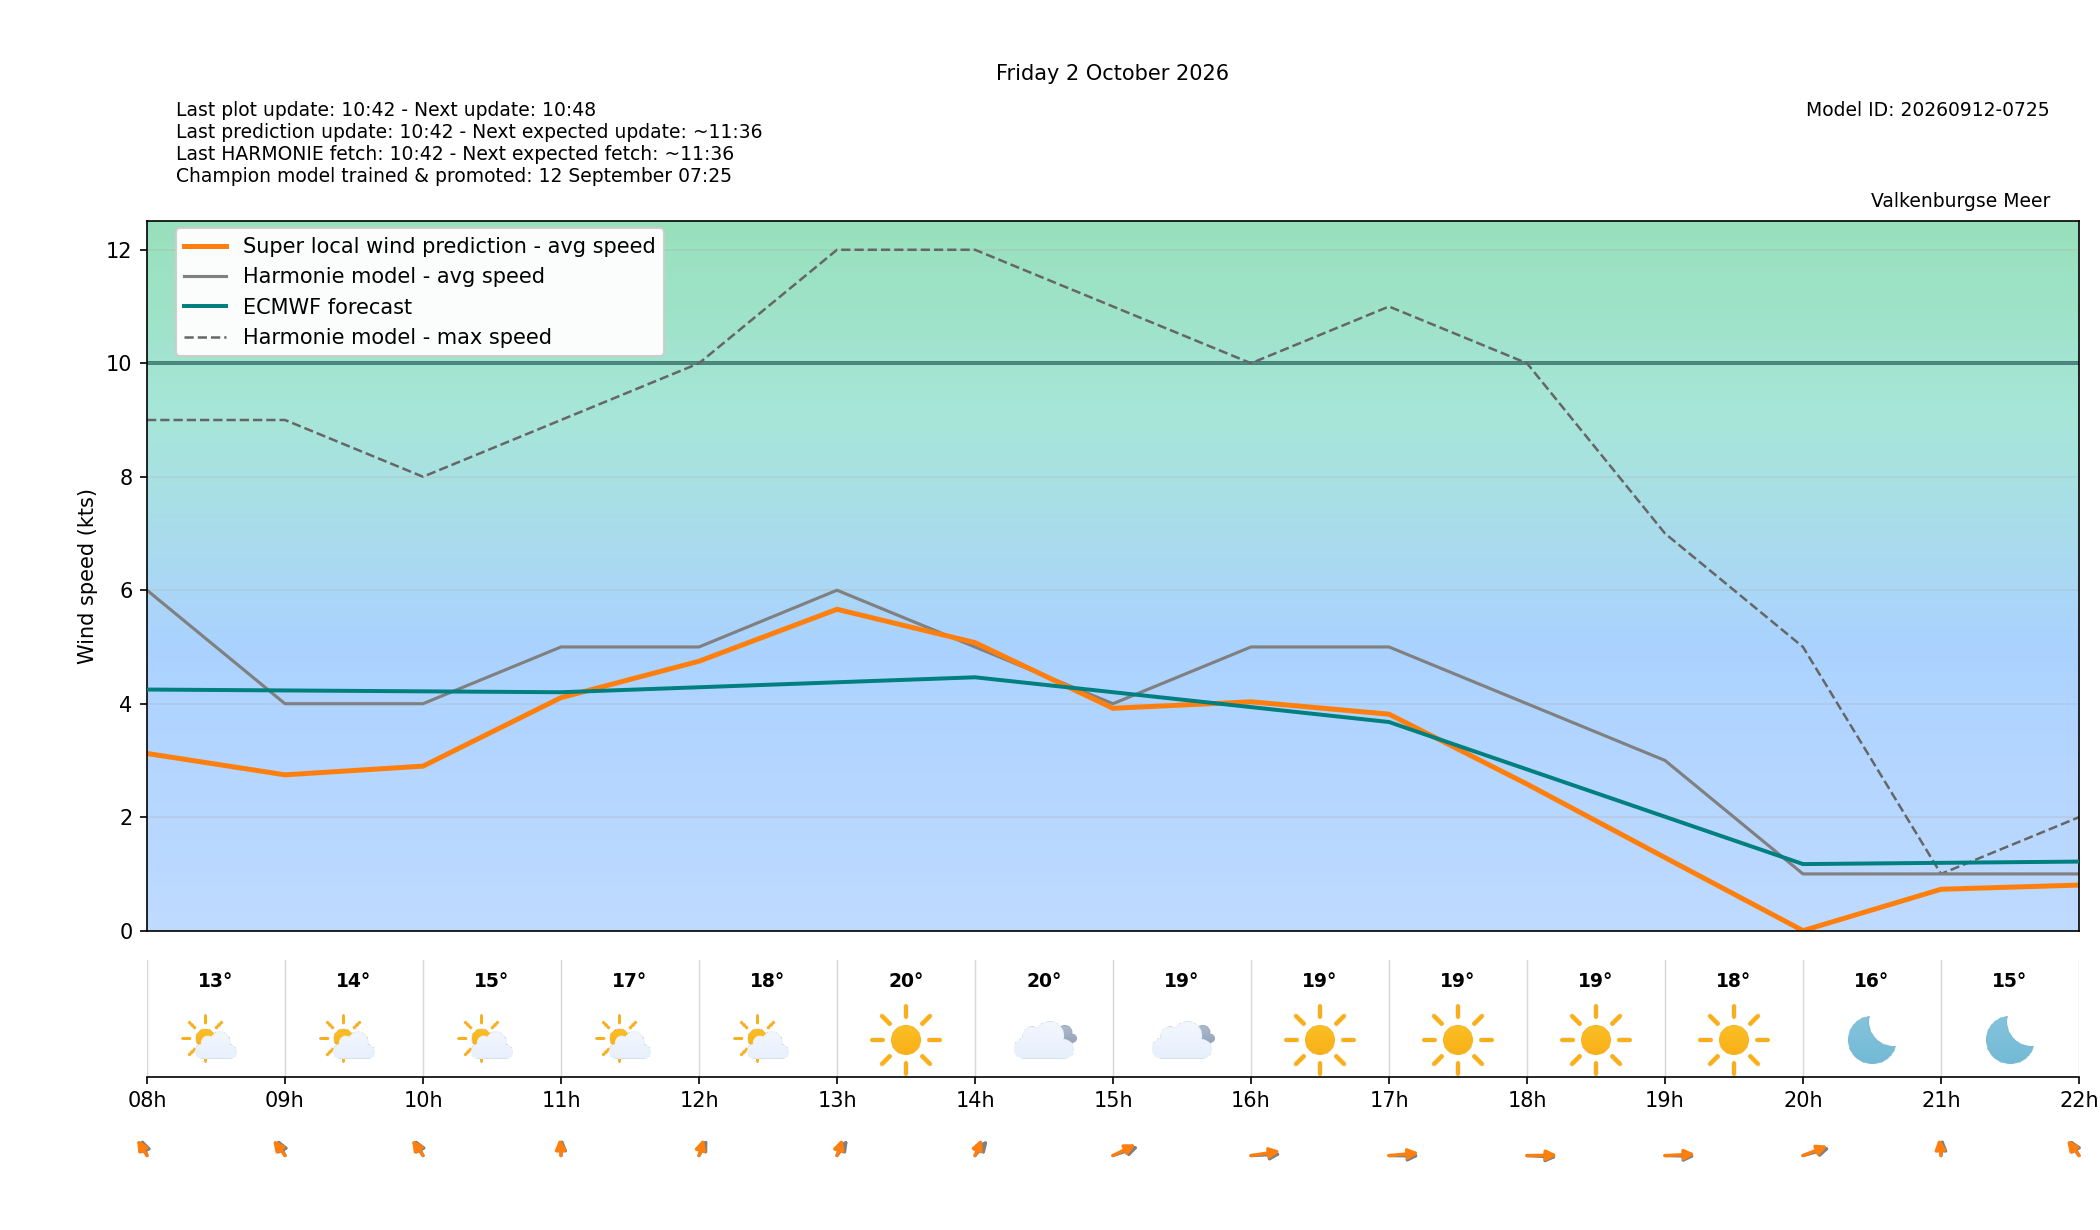

Data behind this chart, as committed beside it:
target_time_utc, target_time_local, hour_utc, hour_local, forecast_wind_speed, forecast_wind_min, forecast_wind_max, lstm_pred_wind_speed, delta_speed_lstm_minus_forecast, forecast_wind_dir_deg, lstm_pred_wind_dir_deg, delta_dir_lstm_minus_forecast, forecast_temperature_c, weather_code, weather_source, is_daylight
2026-10-01T22:00:00Z, 2026-10-02T00:00:00+0200, 22, 00, 3.0, 3.0, 4.0, 1.027, -1.973, 199.0, 195.6, -3.425, 14.66, 0, knmi_p1, False
2026-10-01T23:00:00Z, 2026-10-02T01:00:00+0200, 23, 01, 4.0, 4.0, 5.0, 1.388, -2.612, 191.0, 187.3, -3.717, 14.04, 0, knmi_p1, False
2026-10-02T00:00:00Z, 2026-10-02T02:00:00+0200, 00, 02, 4.0, 4.0, 5.0, 1.534, -2.466, 200.0, 194.6, -5.382, 13.7, 0, knmi_p1, False
2026-10-02T01:00:00Z, 2026-10-02T03:00:00+0200, 01, 03, 5.0, 5.0, 7.0, 2.053, -2.947, 185.0, 179.5, -5.458, 13.34, 0, knmi_p1, False
2026-10-02T02:00:00Z, 2026-10-02T04:00:00+0200, 02, 04, 4.0, 4.0, 7.0, 1.97, -2.03, 191.0, 186.2, -4.848, 13.03, 0, knmi_p1, False
2026-10-02T03:00:00Z, 2026-10-02T05:00:00+0200, 03, 05, 4.0, 4.0, 6.0, 1.889, -2.111, 184.0, 177.2, -6.791, 12.71, 0, knmi_p1, False
2026-10-02T04:00:00Z, 2026-10-02T06:00:00+0200, 04, 06, 4.0, 4.0, 5.0, 1.484, -2.516, 162.0, 158.3, -3.739, 12.57, 0, knmi_p1, False
2026-10-02T05:00:00Z, 2026-10-02T07:00:00+0200, 05, 07, 4.0, 4.0, 7.0, 1.984, -2.016, 164.0, 158.3, -5.665, 12.43, 0, knmi_p1, False
2026-10-02T06:00:00Z, 2026-10-02T08:00:00+0200, 06, 08, 6.0, 6.0, 9.0, 3.123, -2.877, 169.0, 160.8, -8.206, 12.52, 1, knmi_p1, True
2026-10-02T07:00:00Z, 2026-10-02T09:00:00+0200, 07, 09, 4.0, 4.0, 9.0, 2.746, -1.254, 165.0, 156.9, -8.052, 13.55, 1, knmi_p1, True
2026-10-02T08:00:00Z, 2026-10-02T10:00:00+0200, 08, 10, 4.0, 4.0, 8.0, 2.899, -1.101, 164.0, 158.6, -5.446, 15.33, 1, knmi_p1, True
2026-10-02T09:00:00Z, 2026-10-02T11:00:00+0200, 09, 11, 5.0, 5.0, 9.0, 4.107, -0.8932, 182.0, 177.6, -4.374, 16.9, 1, knmi_p1, True
2026-10-02T10:00:00Z, 2026-10-02T12:00:00+0200, 10, 12, 5.0, 5.0, 10.0, 4.748, -0.2518, 196.0, 189, -7.017, 18.12, 1, knmi_p1, True
2026-10-02T11:00:00Z, 2026-10-02T13:00:00+0200, 11, 13, 6.0, 6.0, 12.0, 5.664, -0.3362, 201.0, 190.3, -10.65, 19.59, 0, knmi_p1, True
2026-10-02T12:00:00Z, 2026-10-02T14:00:00+0200, 12, 14, 5.0, 5.0, 12.0, 5.076, 0.07644, 205.0, 192.8, -12.18, 20.38, 3, knmi_p1, True
2026-10-02T13:00:00Z, 2026-10-02T15:00:00+0200, 13, 15, 4.0, 4.0, 11.0, 3.919, -0.08093, 238.0, 228.5, -9.545, 18.57, 3, knmi_p1, True
2026-10-02T14:00:00Z, 2026-10-02T16:00:00+0200, 14, 16, 5.0, 5.0, 10.0, 4.034, -0.9665, 265.0, 254.6, -10.35, 18.96, 0, knmi_p1, True
2026-10-02T15:00:00Z, 2026-10-02T17:00:00+0200, 15, 17, 5.0, 5.0, 11.0, 3.816, -1.184, 271.0, 260.8, -10.23, 19.03, 0, knmi_p1, True
2026-10-02T16:00:00Z, 2026-10-02T18:00:00+0200, 16, 18, 4.0, 4.0, 10.0, 2.583, -1.417, 275.0, 268.2, -6.802, 18.55, 0, knmi_p1, True
2026-10-02T17:00:00Z, 2026-10-02T19:00:00+0200, 17, 19, 3.0, 3.0, 7.0, 1.288, -1.712, 272.0, 264.7, -7.278, 17.58, 0, knmi_p1, True
2026-10-02T18:00:00Z, 2026-10-02T20:00:00+0200, 18, 20, 1.0, 1.0, 5.0, 0.0, -1.0, 243.0, 234.4, -8.577, 16.36, 0, knmi_p1, False
2026-10-02T19:00:00Z, 2026-10-02T21:00:00+0200, 19, 21, 1.0, 1.0, 1.0, 0.7298, -0.2702, 183.0, 176.2, -6.846, 15.19, 0, knmi_p1, False
2026-10-02T20:00:00Z, 2026-10-02T22:00:00+0200, 20, 22, 1.0, 1.0, 2.0, 0.8033, -0.1967, 162.0, 156.9, -5.113, 14.23, 0, knmi_p1, False
2026-10-02T21:00:00Z, 2026-10-02T23:00:00+0200, 21, 23, 2.0, 2.0, 2.0, 0.6911, -1.309, 142.0, 135.6, -6.446, 13.67, 1, knmi_p1, False
